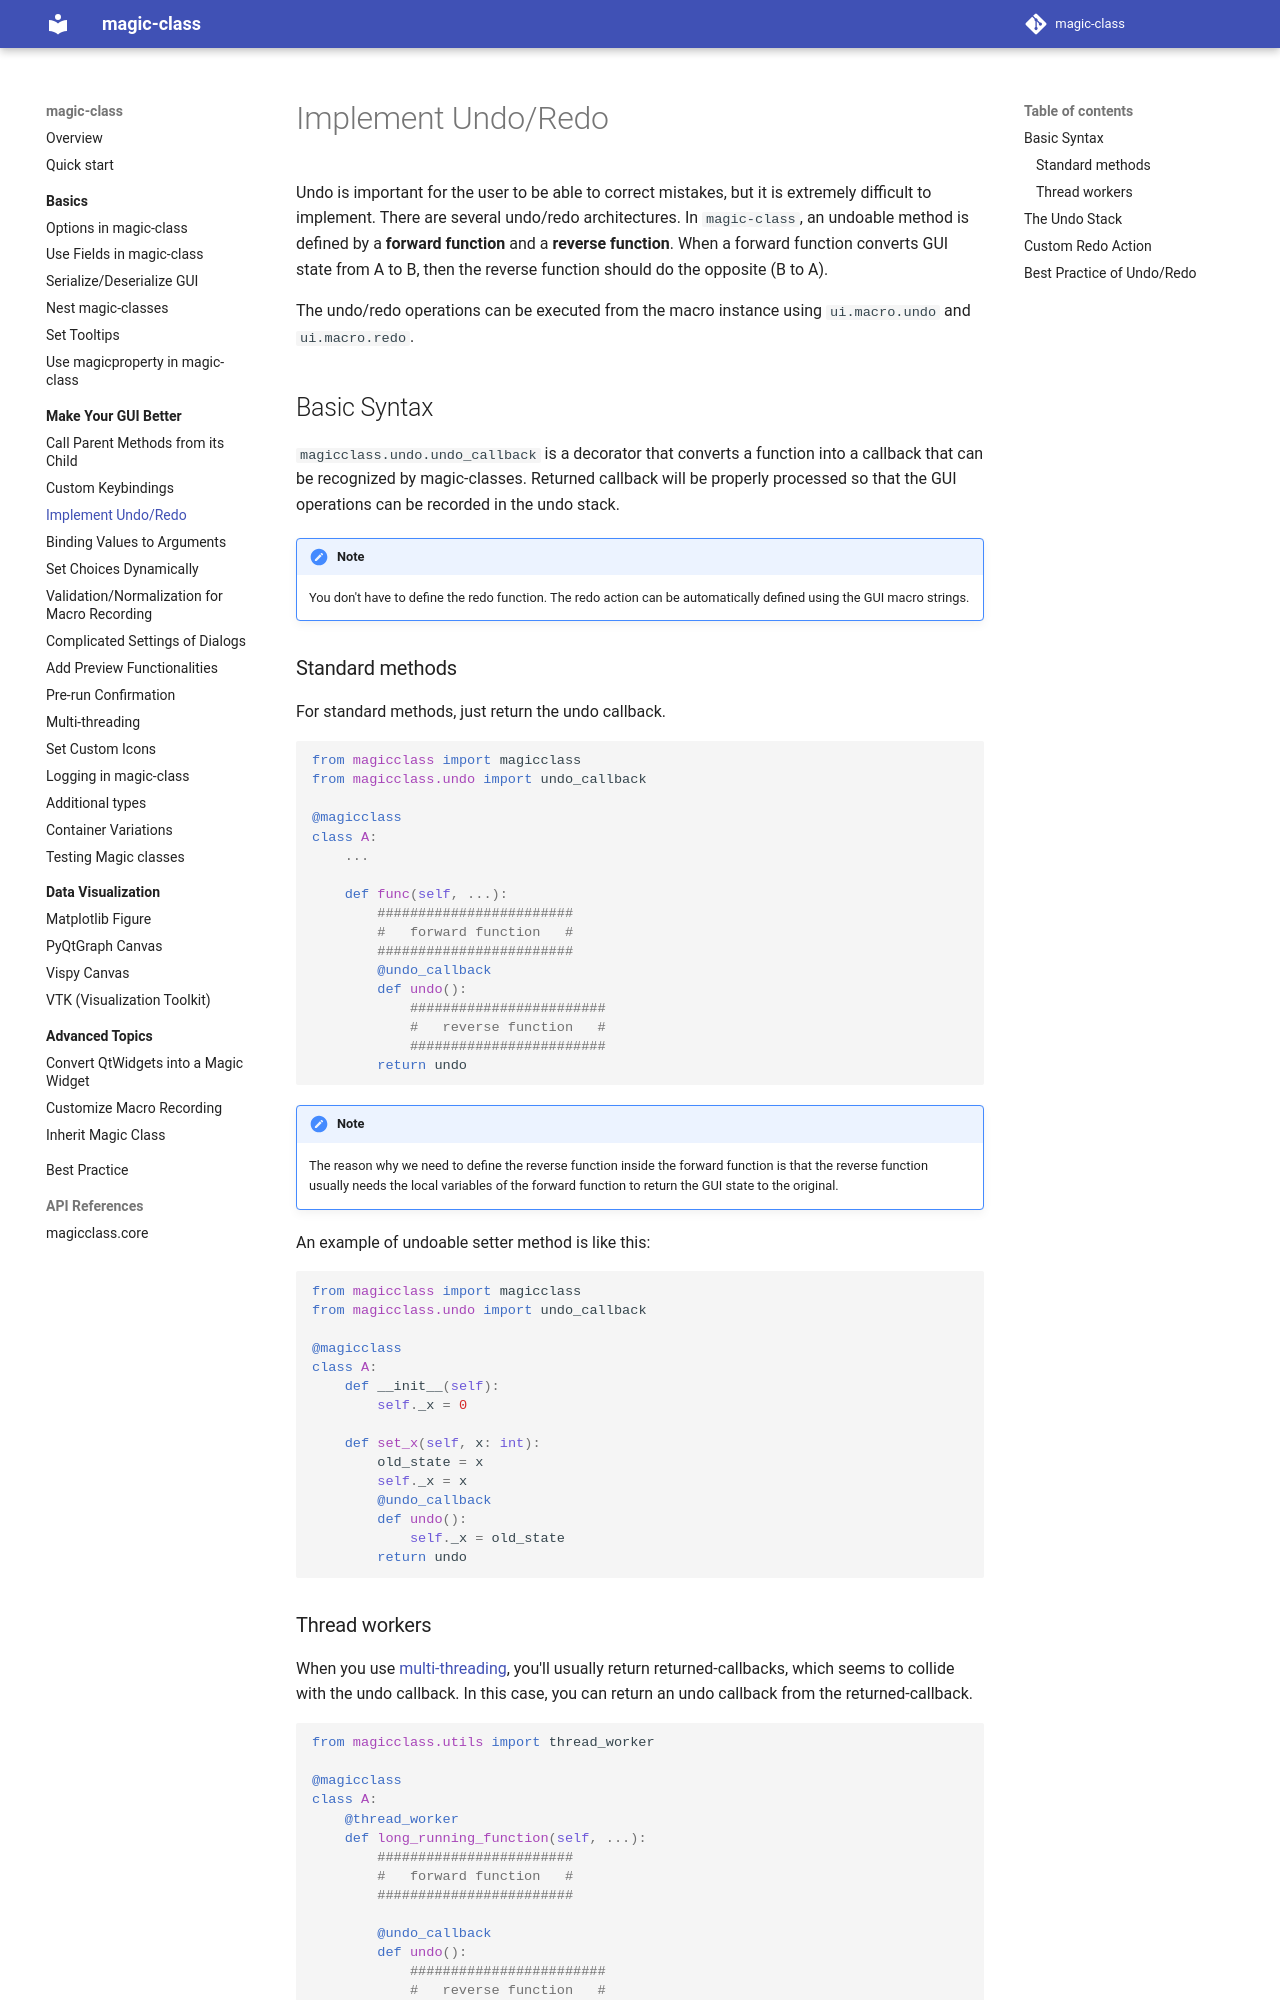

repository: hanjinliu/magic-class · page: make_better/undo/index.html · generator: mkdocs

# Implement Undo/Redo

Undo is important for the user to be able to correct mistakes, but it is extremely
difficult to implement. There are several undo/redo architectures. In `magic-class`, an
undoable method is defined by a **forward function** and a **reverse function**. When a
forward function converts GUI state from A to B, then the reverse function should do the
opposite (B to A).

The undo/redo operations can be executed from the macro instance using `ui.macro.undo`
and `ui.macro.redo`.

## Basic Syntax

`magicclass.undo.undo_callback` is a decorator that converts a function into a callback
that can be recognized by magic-classes. Returned callback will be properly processed so
that the GUI operations can be recorded in the undo stack.

!!! note

    You don't have to define the redo function. The redo action can be automatically
    defined using the GUI macro strings.

### Standard methods

For standard methods, just return the undo callback.

``` python
from magicclass import magicclass
from magicclass.undo import undo_callback

@magicclass
class A:
    ...

    def func(self, ...):
        ########################
        #   forward function   #
        ########################
        @undo_callback
        def undo():
            ########################
            #   reverse function   #
            ########################
        return undo
```

!!! note

    The reason why we need to define the reverse function inside the forward
    function is that the reverse function usually needs the local variables
    of the forward function to return the GUI state to the original.

An example of undoable setter method is like this:

``` python
from magicclass import magicclass
from magicclass.undo import undo_callback

@magicclass
class A:
    def __init__(self):
        self._x = 0

    def set_x(self, x: int):
        old_state = x
        self._x = x
        @undo_callback
        def undo():
            self._x = old_state
        return undo
```

### Thread workers

When you use [multi-threading](workers.md), you'll usually return returned-callbacks,
which seems to collide with the undo callback. In this case, you can return an undo
callback from the returned-callback.

``` python
from magicclass.utils import thread_worker

@magicclass
class A:
    @thread_worker
    def long_running_function(self, ...):
        ########################
        #   forward function   #
        ########################

        @undo_callback
        def undo():
            ########################
            #   reverse function   #
            ########################

        @thread_worker.callback
        def out():
            ########################
            #   returned-callback  #
            ########################
            return undo
        return out
```
